The GitHub repository Matt-Naganidhi/PlantClassification contains a labelled image folder "dataset" with 14 categories: aphid, fungus, leaf blight 1, leaf blight 2, leaf bacterial blight 1, leaf bacterial blight 2, leaf spot 1, leaf spot 2, leaf spot 3, leaf yellowing, mosaic virus, ragged stunt, virus, worm. Examples follow, each with its label.

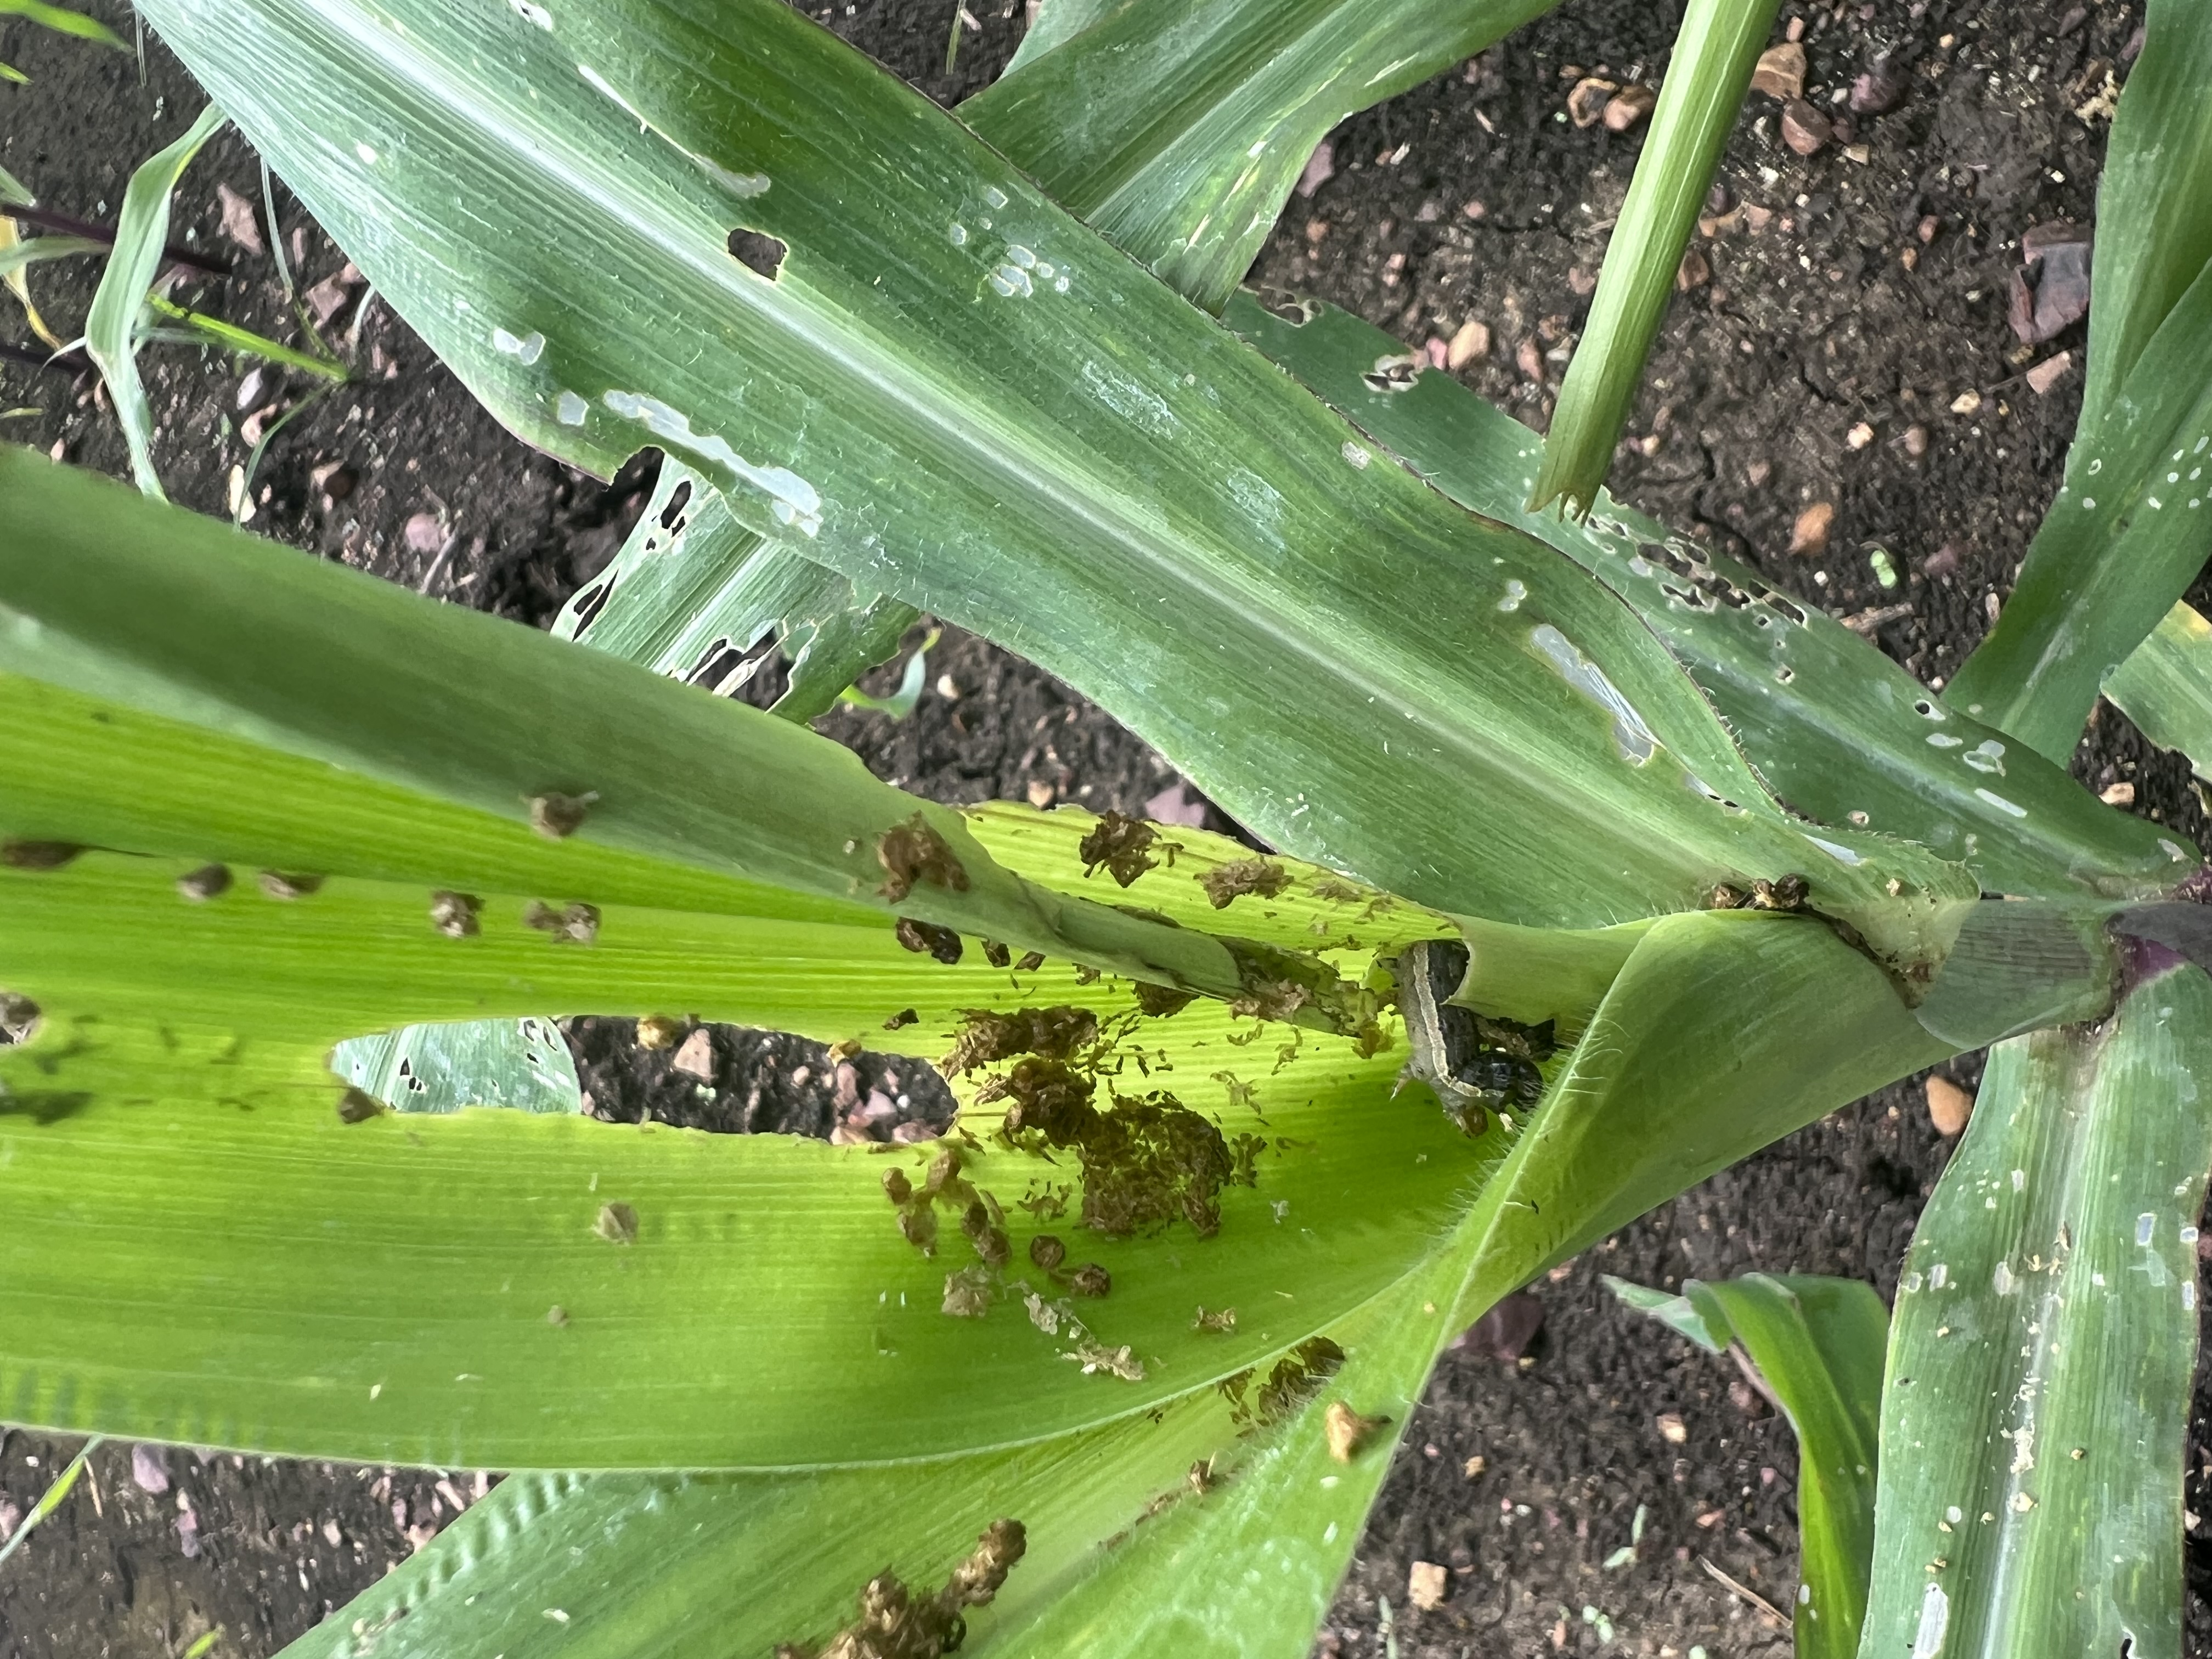
Label: worm

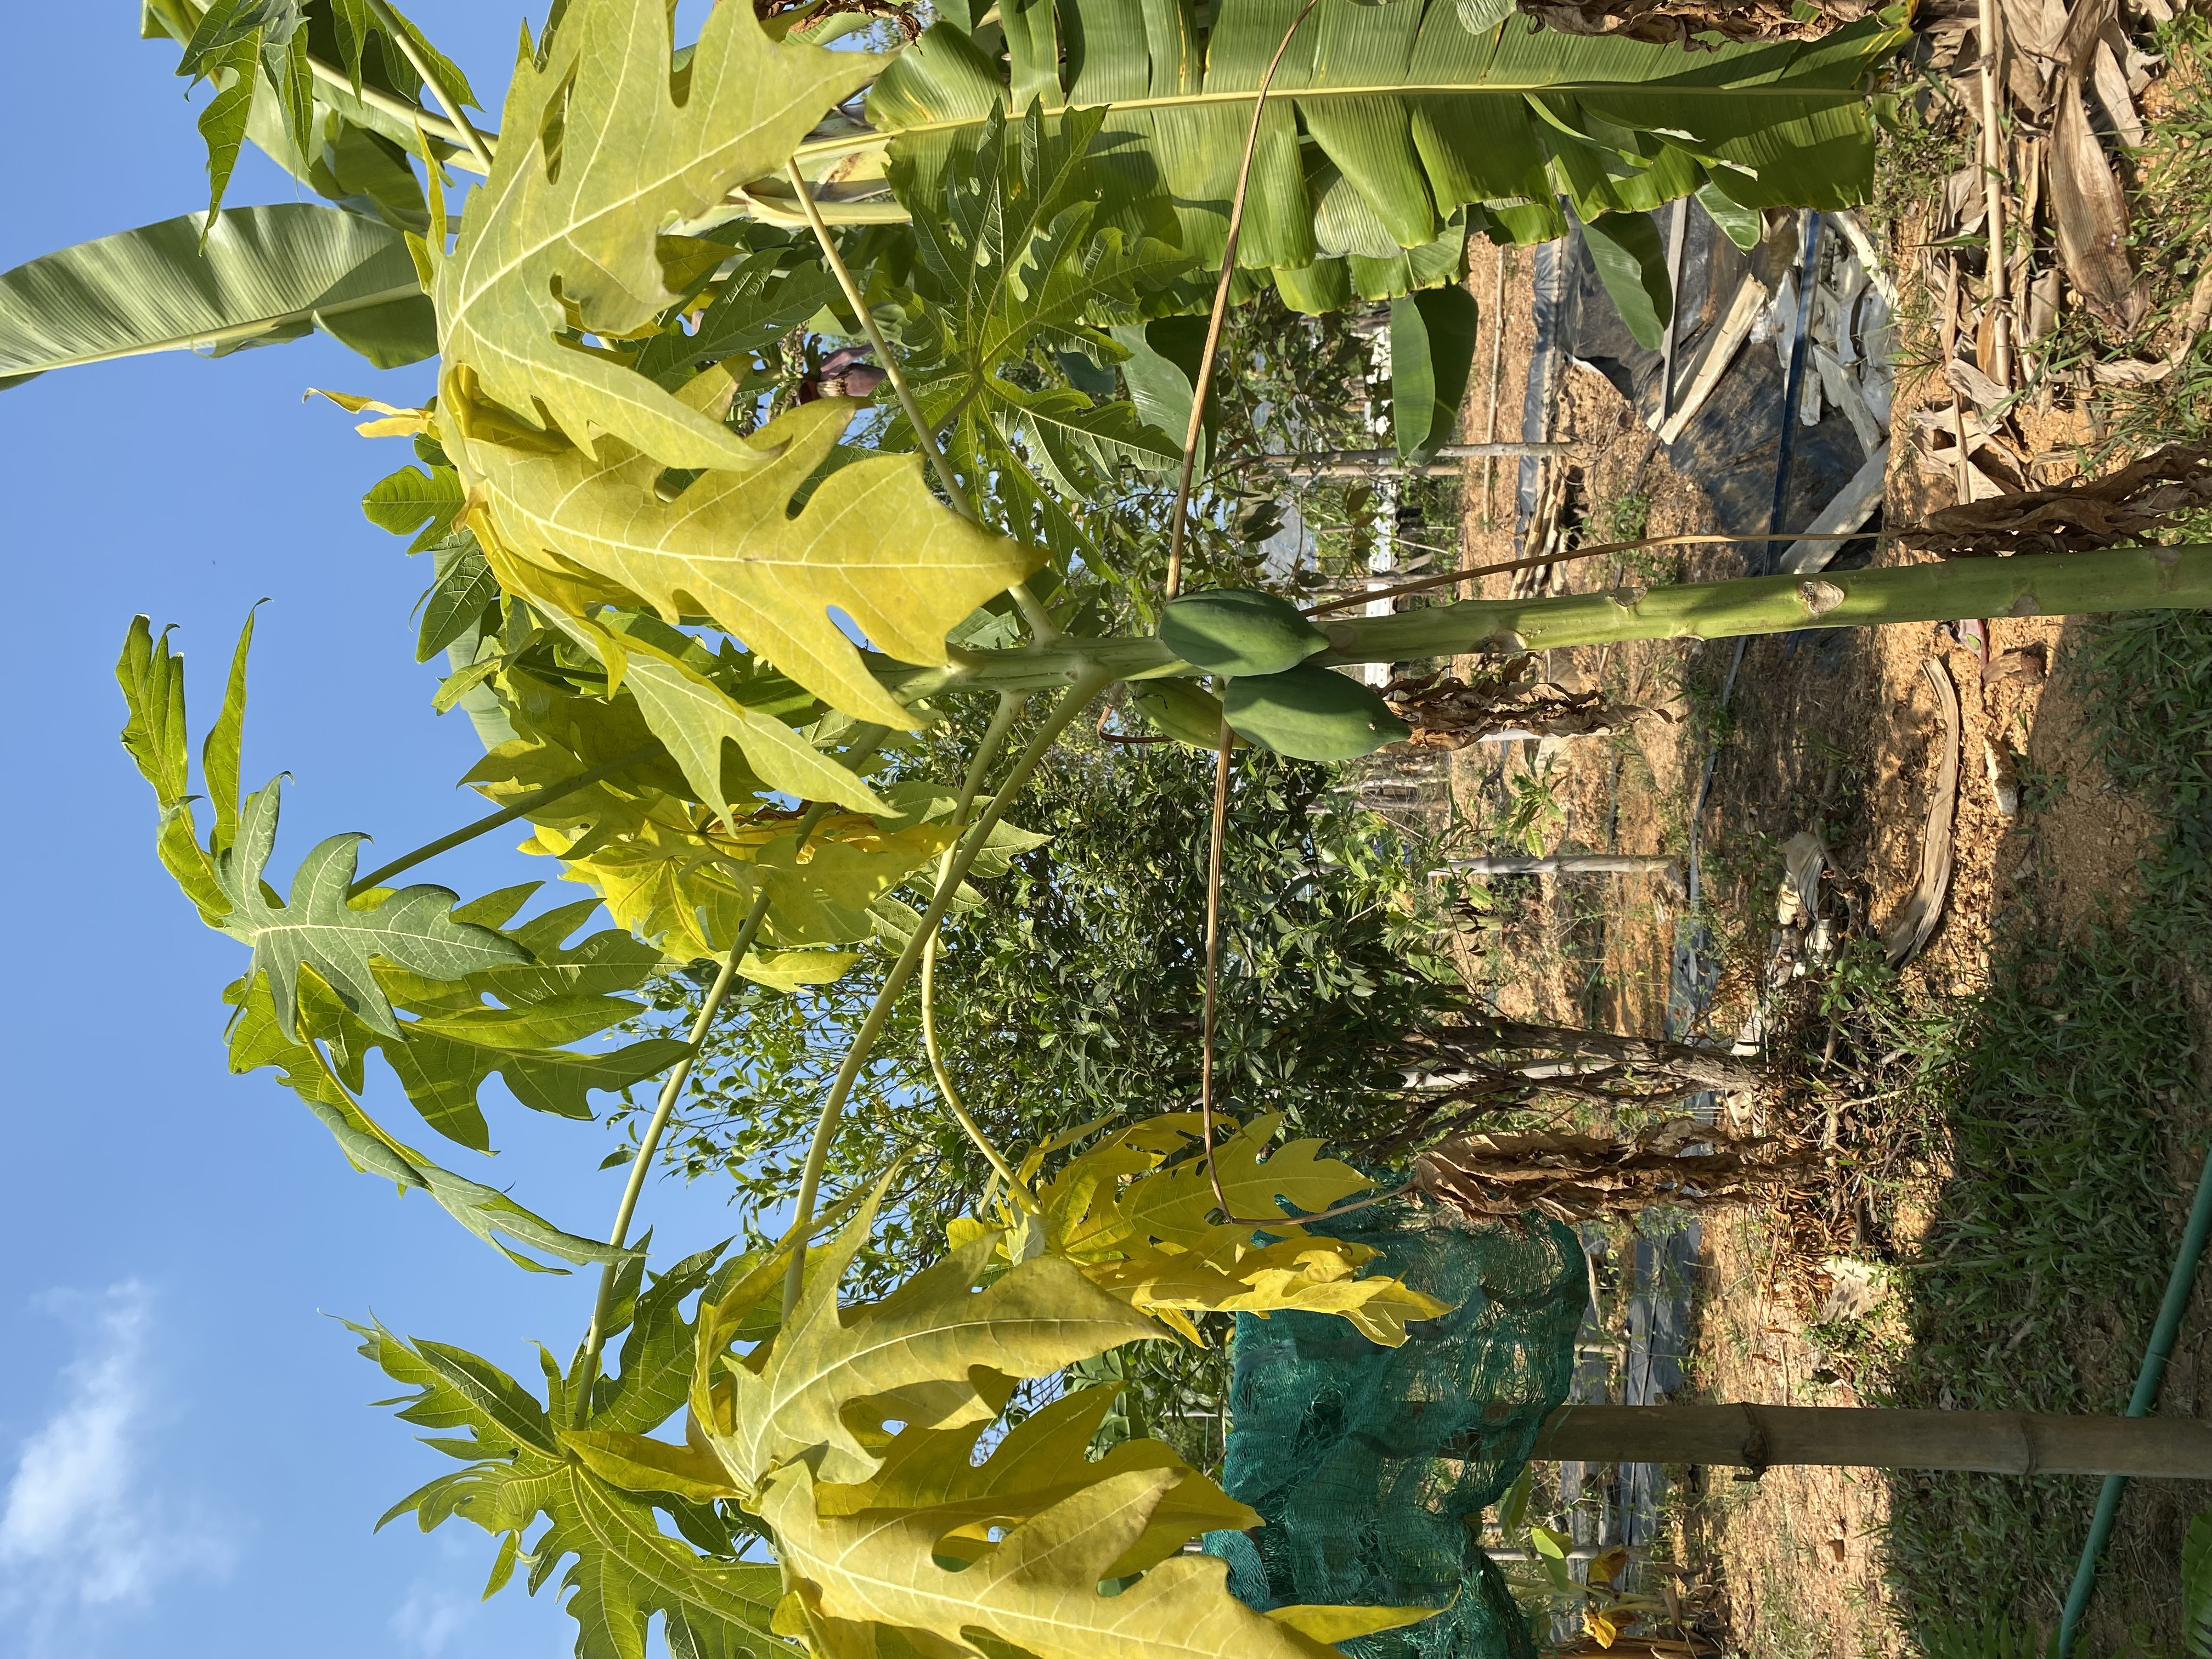
Label: leaf yellowing

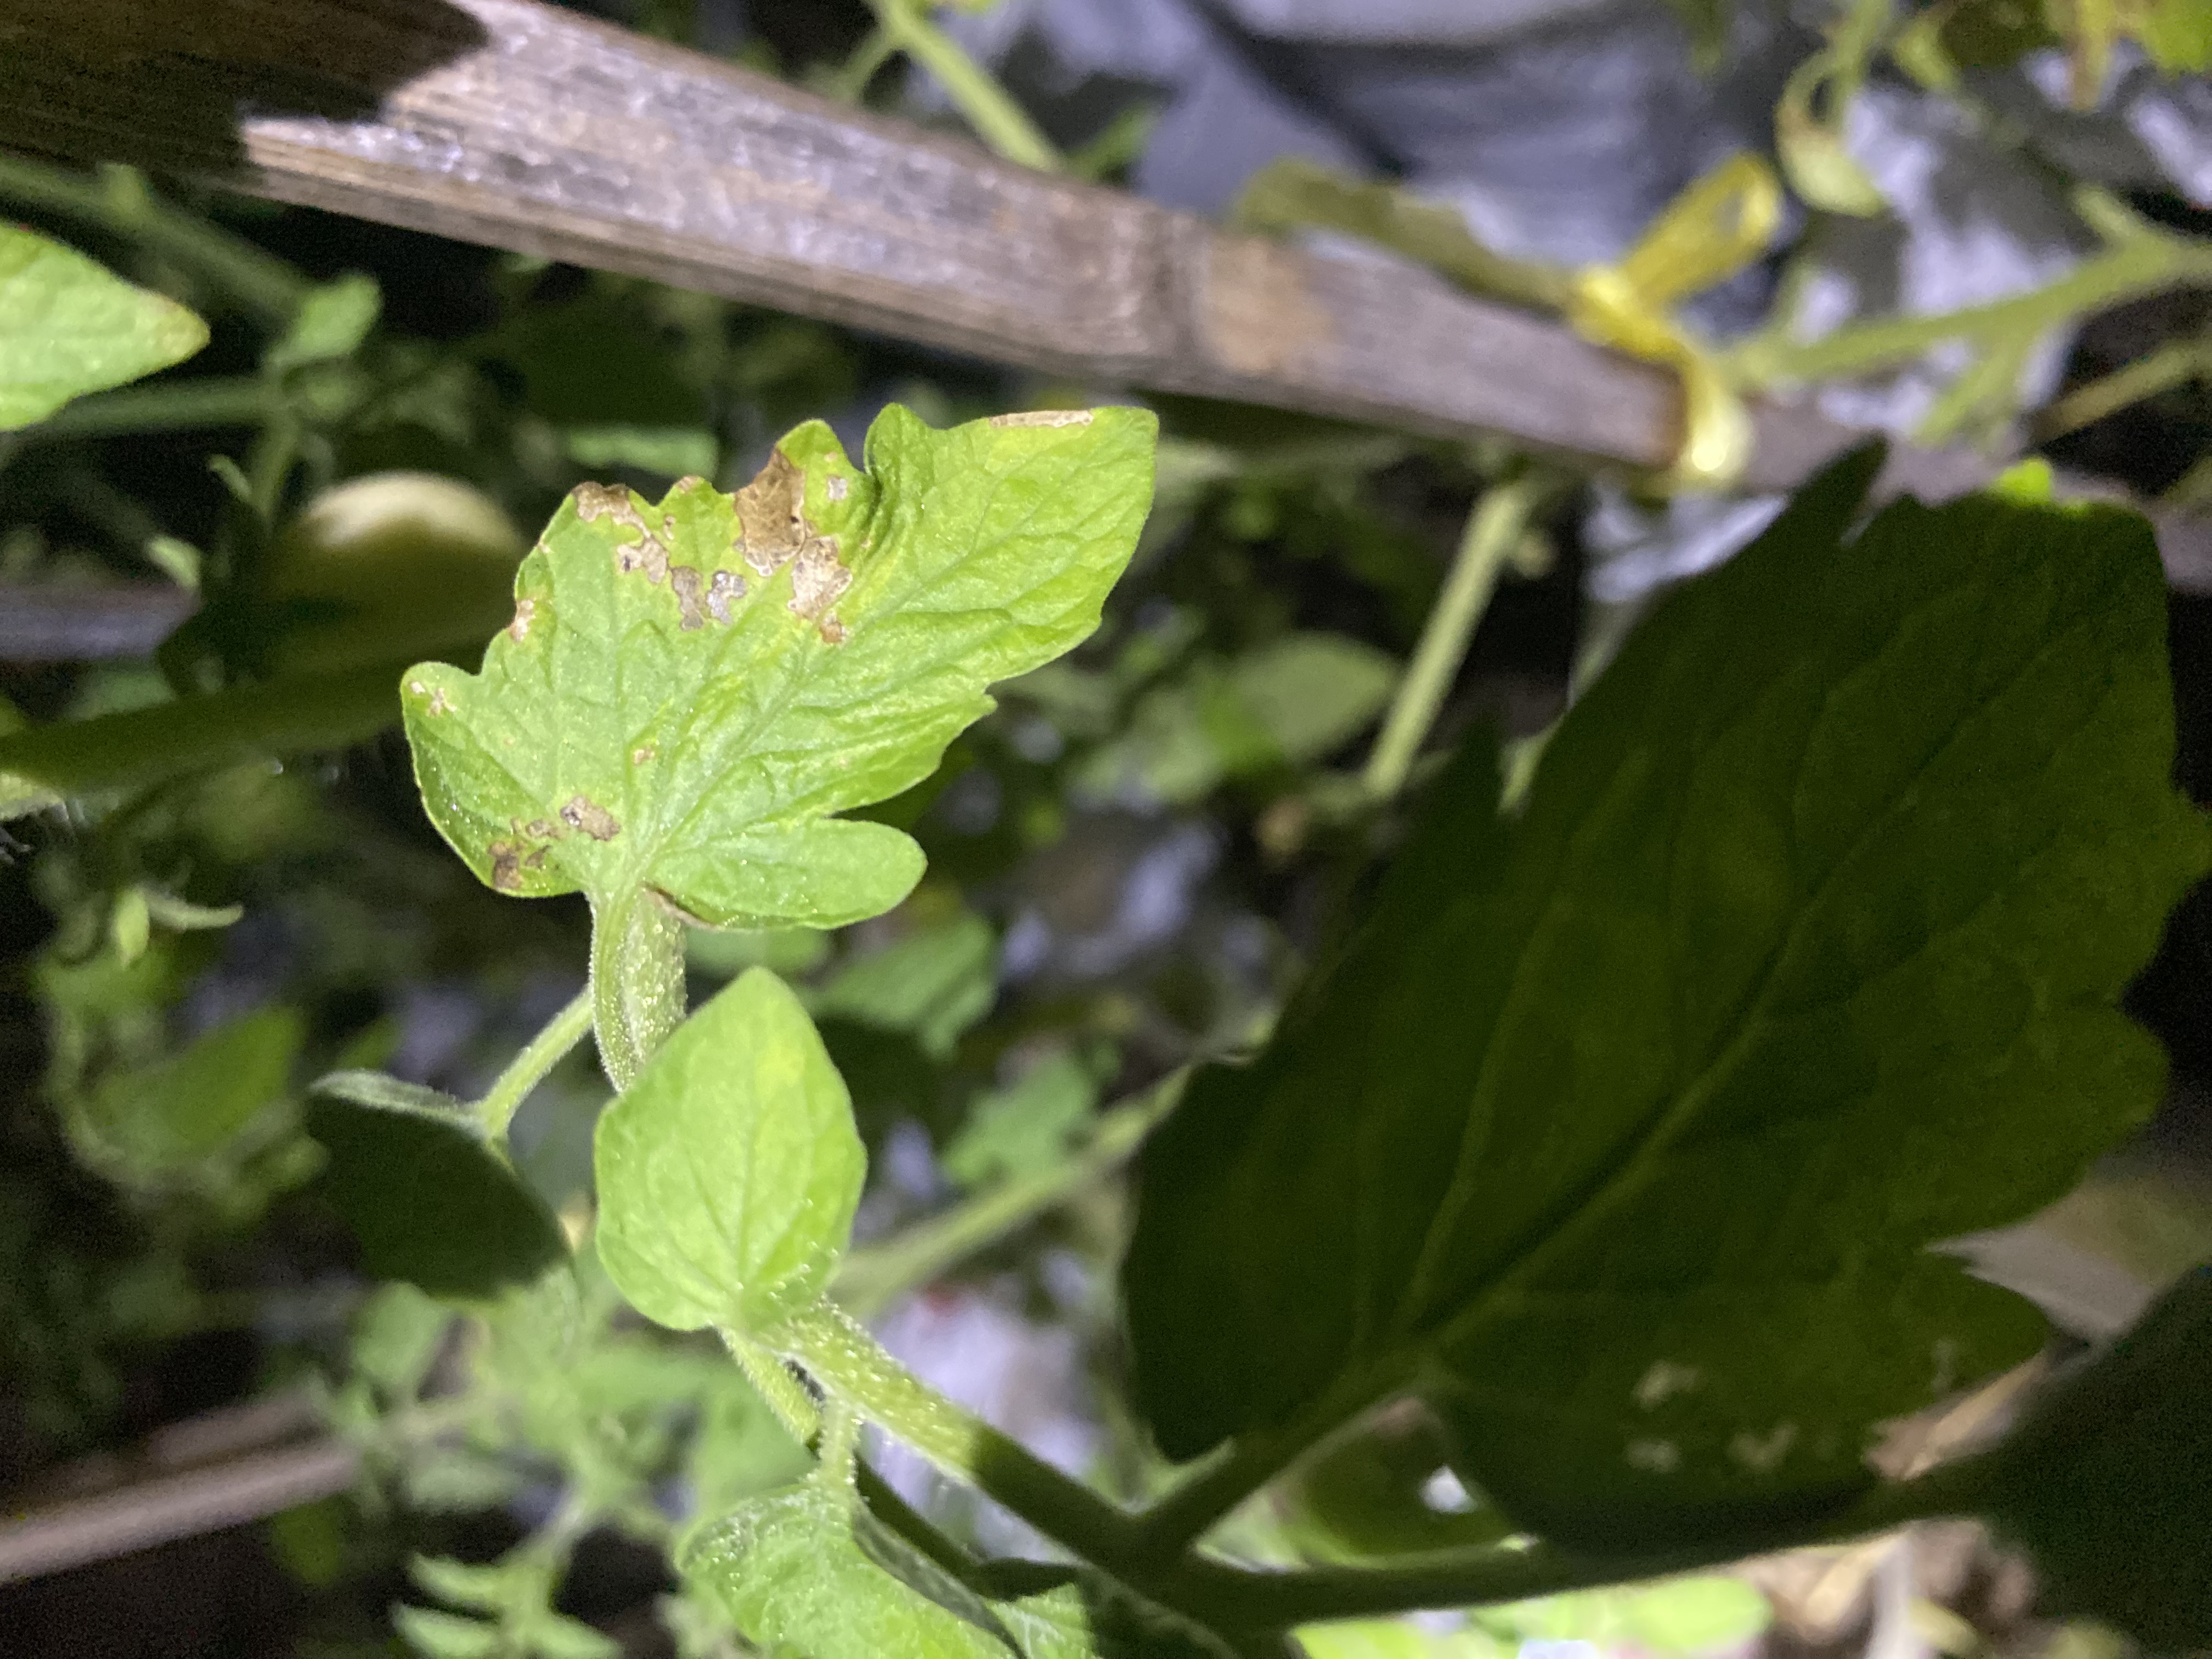
Label: leaf spot 3

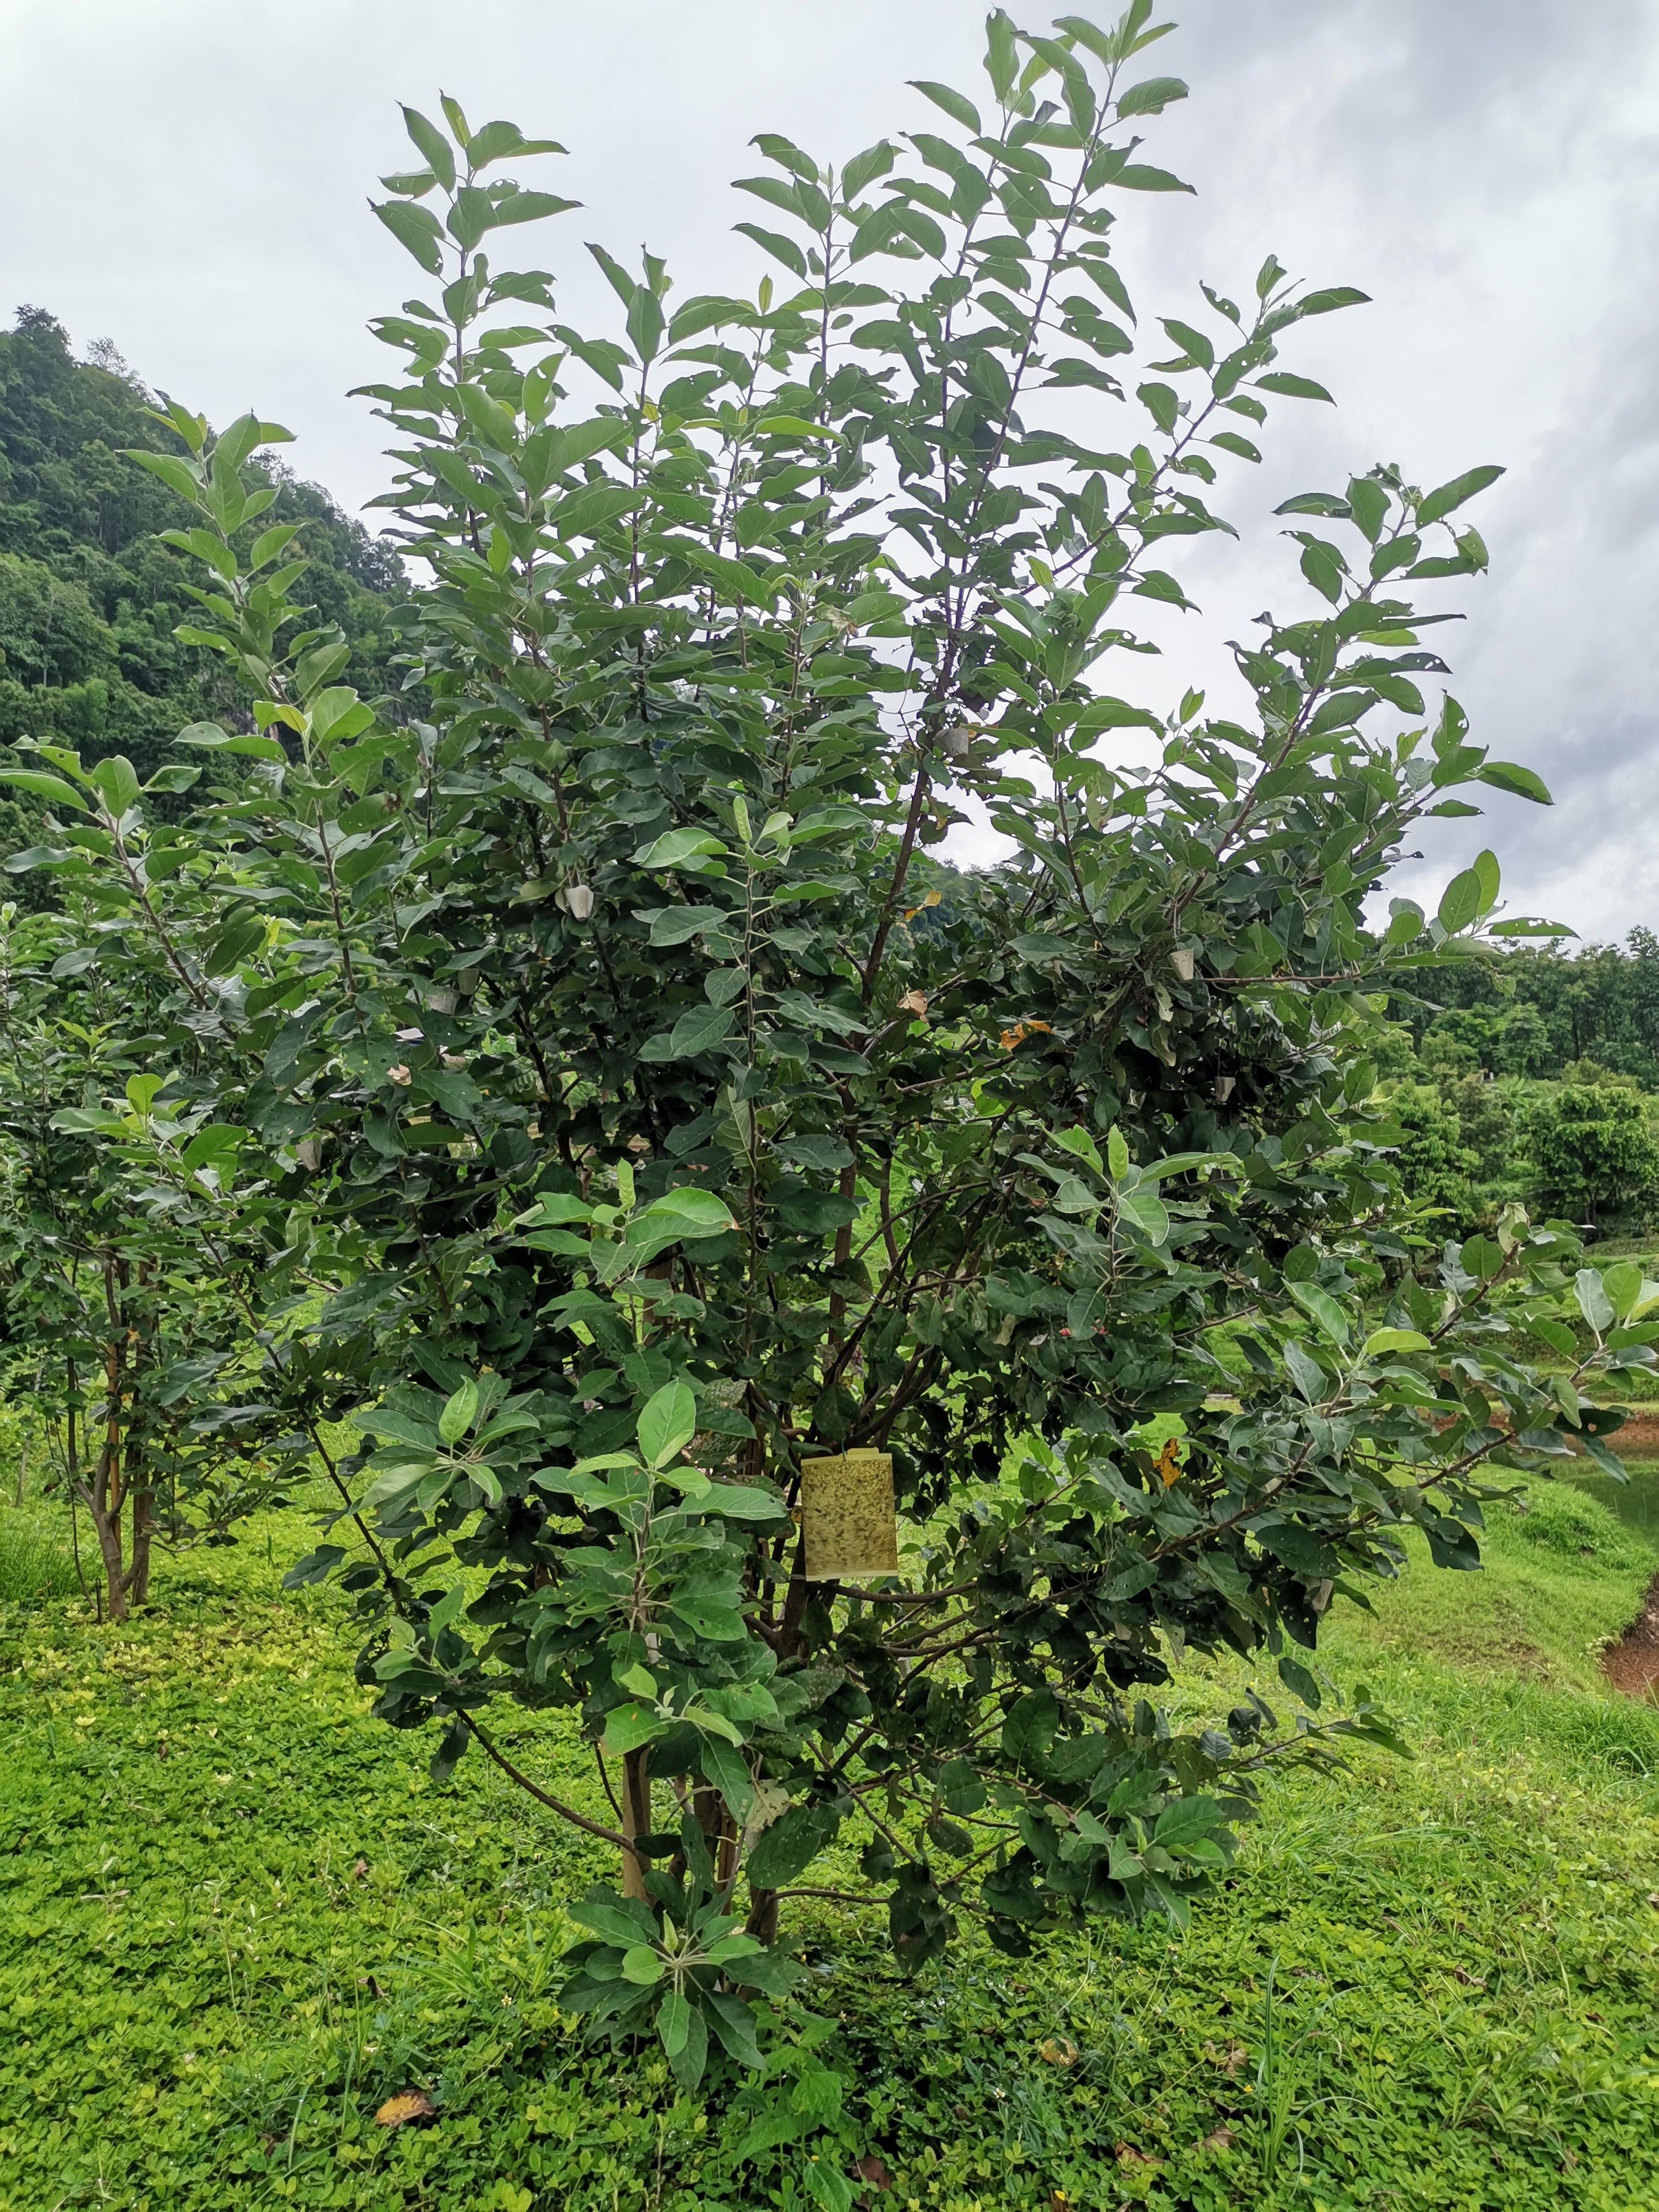
Label: worm

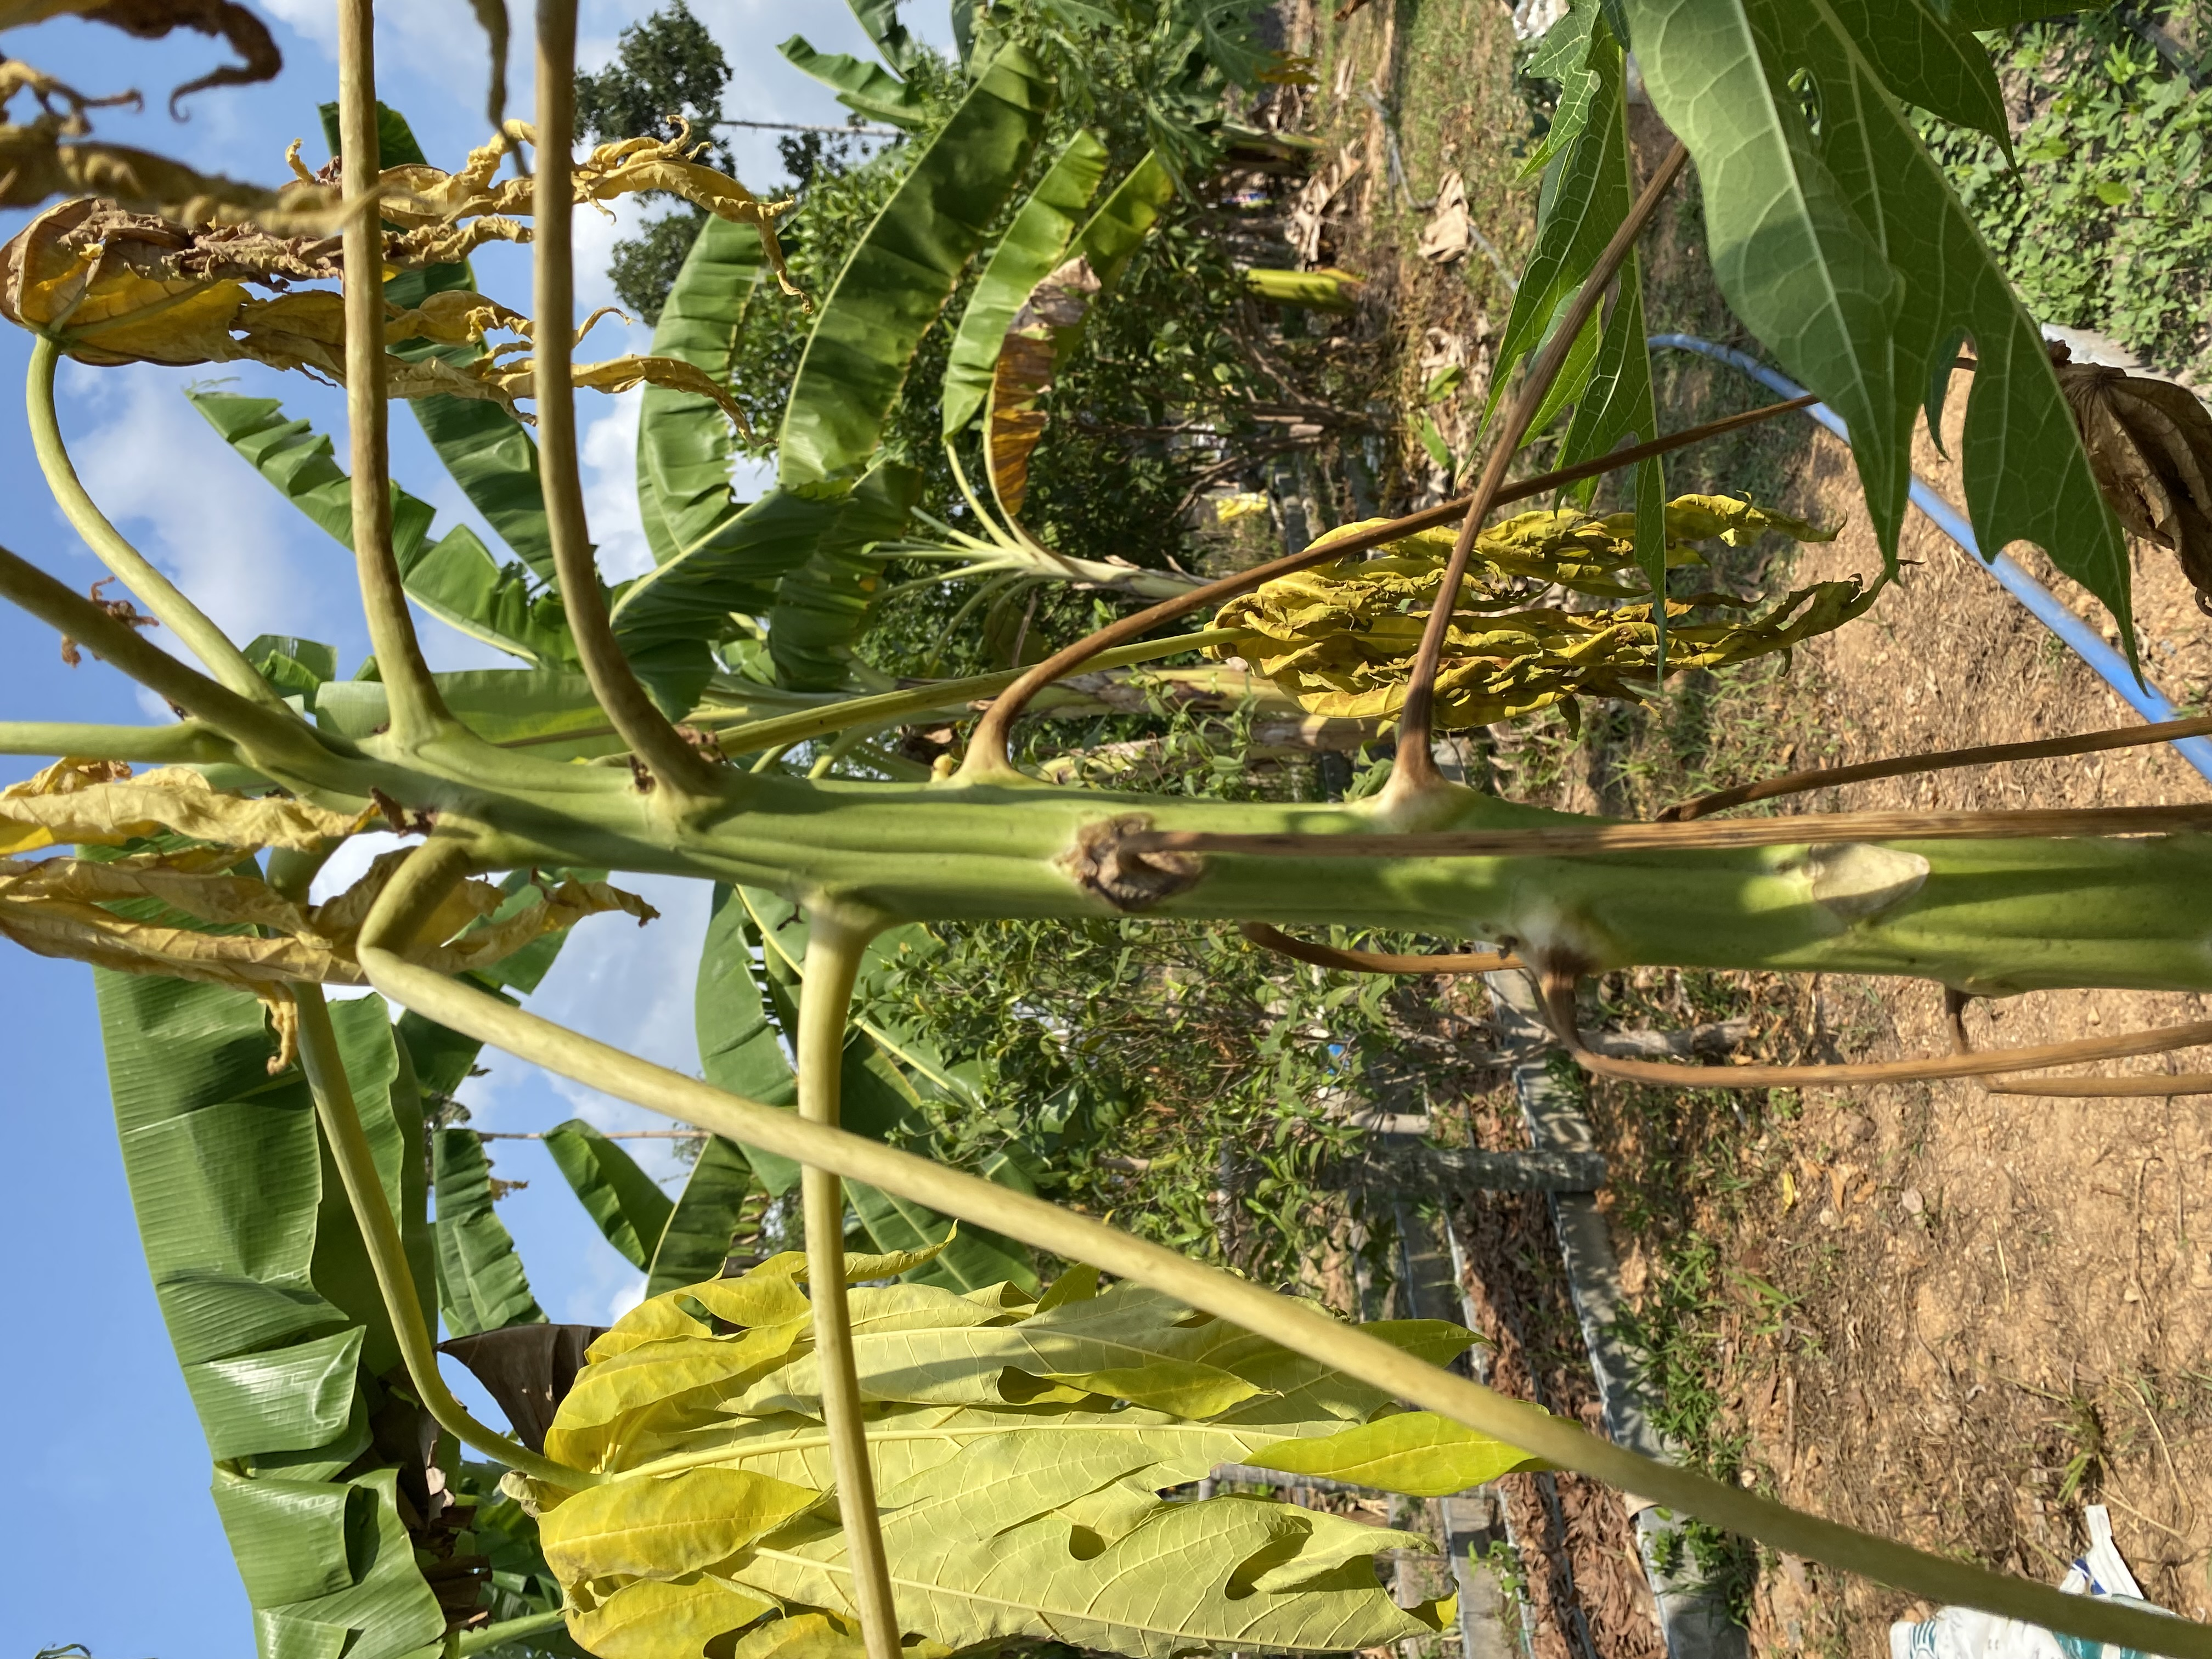
Label: leaf yellowing
